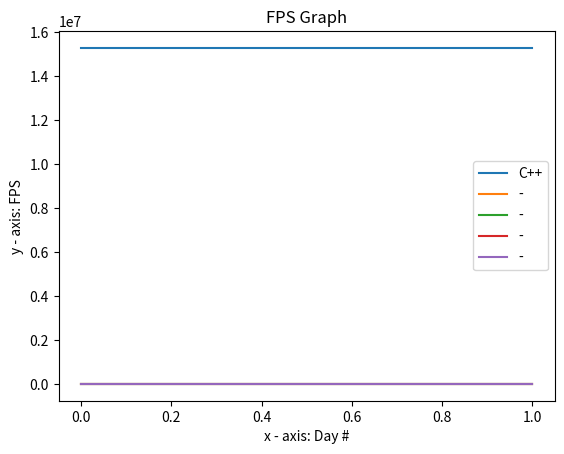

Recreate this plot in Python.
# Title: main file.
# [redacted]
# Version: 2
# Date: September 15, 2023
#
# Intellectual Property:
# Copyright (c) 2023 Bradley Elenbaas. All rights reserved.
#
# License:
# This file is owned by Terrortronics / Bradley Elenbaas.
# This file observes the MIT License.

"""
FPS Graph

Description
-----------
Empty.

Circuit
-------
- Empty.

Libraries
---------
- Empty.

Notes
-----
- Empty.

TODO
----
- Empty.

Author(s)
---------
[redacted]
- Version 2
- Date: September 15, 2023

Intellectual Property
---------------------
[redacted]

License
-------
Permission is hereby granted, free of charge, to any person obtaining a
copy of this software and associated documentation files
(the “Software”), to deal in the Software without restriction,
including without limitation the rights to use, copy, modify, merge,
publish, distribute, sublicense, and/or sell copies of the Software,
and to permit persons to whom the Software is furnished to do so,
subject to the following conditions:

The above copyright notice and this permission notice shall be
included in all copies or substantial portions of the Software.

THE SOFTWARE IS PROVIDED “AS IS”, WITHOUT WARRANTY OF ANY KIND,
EXPRESS OR IMPLIED, INCLUDING BUT NOT LIMITED TO THE WARRANTIES OF
MERCHANTABILITY, FITNESS FOR A PARTICULAR PURPOSE AND NONINFRINGEMENT.
IN NO EVENT SHALL THE AUTHORS OR COPYRIGHT HOLDERS BE LIABLE FOR ANY
CLAIM, DAMAGES OR OTHER LIABILITY, WHETHER IN AN ACTION OF CONTRACT,
TORT OR OTHERWISE, ARISING FROM, OUT OF OR IN CONNECTION WITH THE
SOFTWARE OR THE USE OR OTHER DEALINGS IN THE SOFTWARE.

Pins
----
- Empty.

Resources
---------
- https://www.geeksforgeeks.org/graph-plotting-in-python-set-1/

WARNINGS
--------
- Empty.
"""

import matplotlib.pyplot as plt

is_omen_included = False
is_kiosk_included = False

x5 = [0, 1]
y5 = [15287507, 15287507]
plt.plot(x5, y5, label="C++")

x6 = [0, 1]
y6 = [0, 0]
plt.plot(x6, y6, label="-")

x7 = [0, 1]
y7 = [0, 0]
plt.plot(x7, y7, label="-")

x8 = [0, 1]
y8 = [0, 0]
plt.plot(x8, y8, label="-")

x9 = [0, 1]
y9 = [0, 0]
plt.plot(x9, y9, label="-")

if is_kiosk_included:
    x3 = [0, 1, 2, 3]
    y3 = [415000, 415000, 236161, 236161]
    plt.plot(x3, y3, label="Unity Kiosk (Thread)")
    x4 = [0, 1, 2, 3]
    y4 = [59, 59, 59, 59]
    plt.plot(x4, y4, label="Unity Kiosk (Update)")

if is_omen_included:
    x1 = [0, 1, 2, 3]
    y1 = [1167000, 1167000, 1178000, 1178000]
    plt.plot(x1, y1, label="Unity Omen (Thread)")
    x2 = [0, 1, 2, 3]
    y2 = [59, 59, 59, 59]
    plt.plot(x2, y2, label="Unity Omen (Update)")

# naming the x axis
plt.xlabel('x - axis: Day #')
# naming the y axis
plt.ylabel('y - axis: FPS')
# giving a title to my graph
plt.title('FPS Graph')

# show a legend on the plot
plt.legend()

# function to show the plot
plt.show()


def main():
    """The main function."""
    pass
